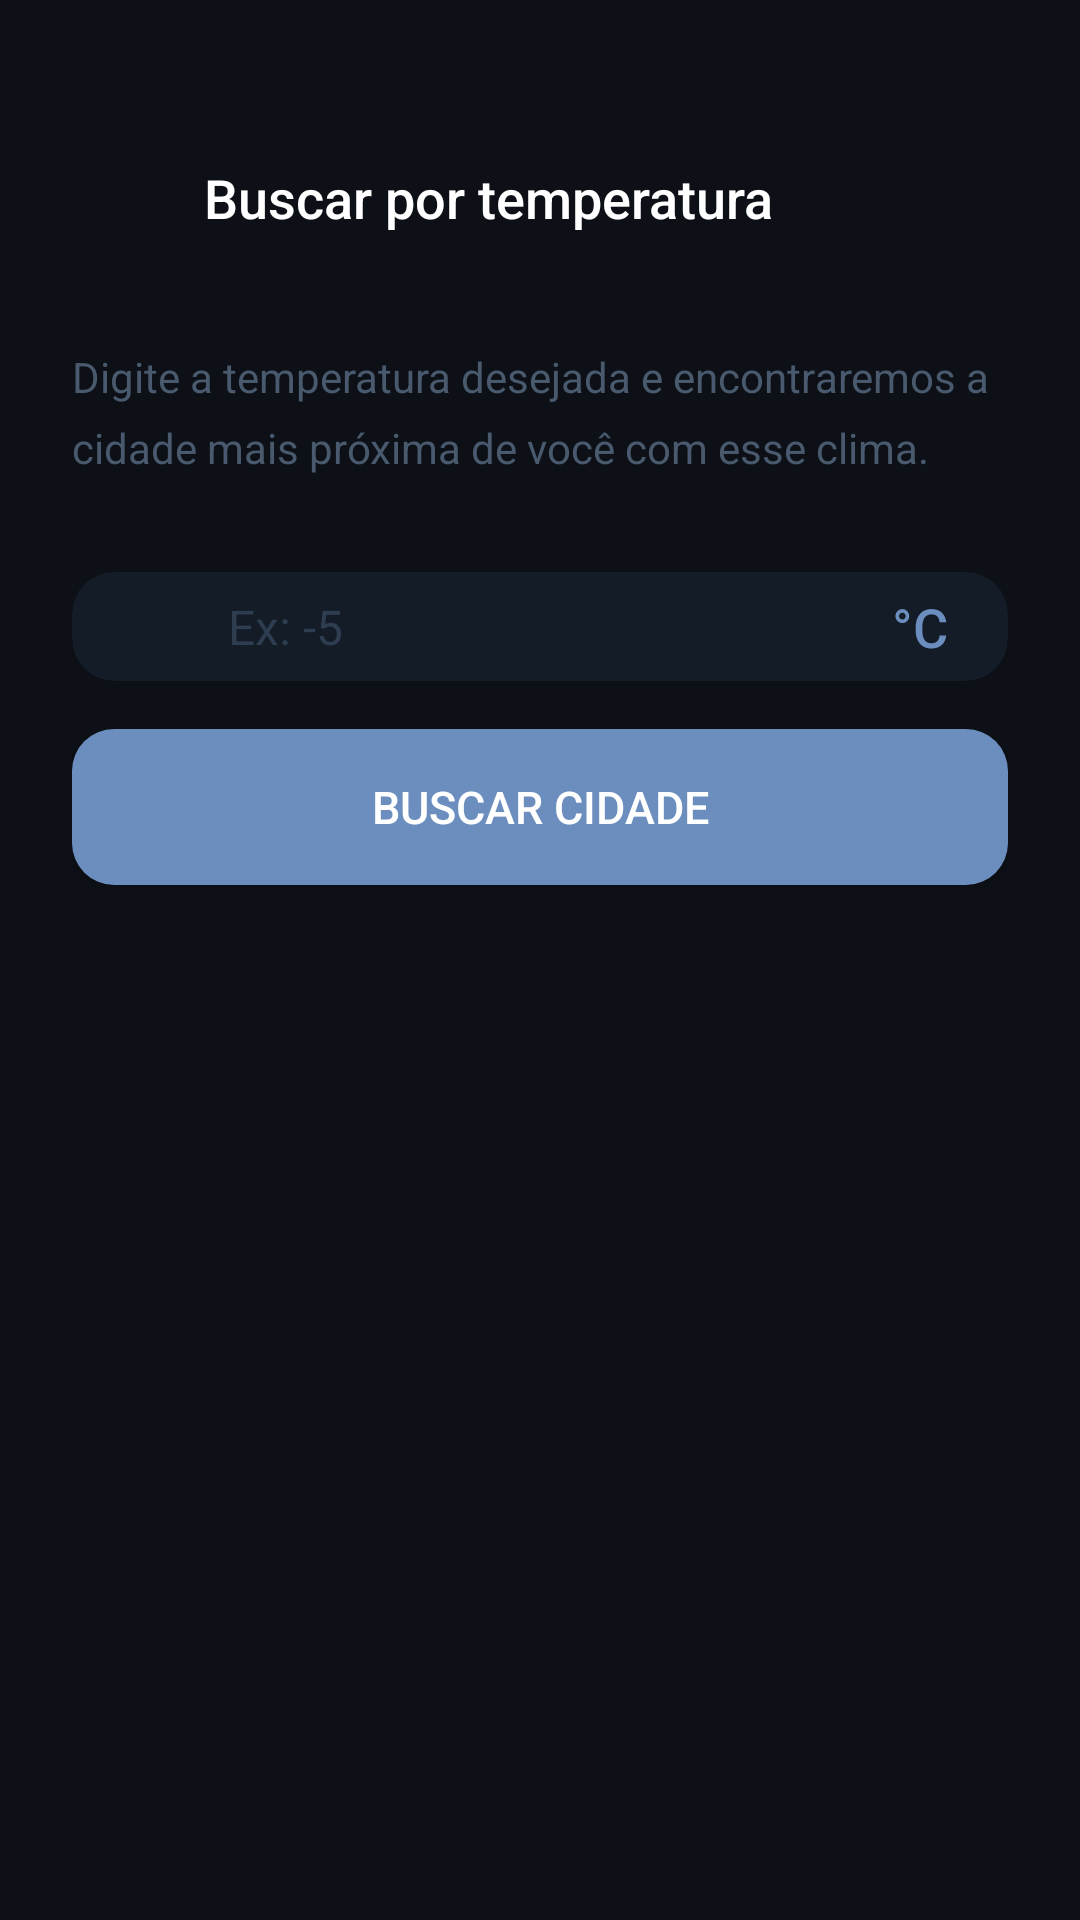

Layout XML and referenced resources for this Android screen:
<!-- AndroidManifest.xml: application theme Theme.Wearever -->
<!-- res/layout/activity_busca_temperatura.xml -->
<?xml version="1.0" encoding="utf-8"?>
<ScrollView xmlns:android="http://schemas.android.com/apk/res/android"
    xmlns:app="http://schemas.android.com/apk/res-auto"
    android:layout_width="match_parent"
    android:layout_height="match_parent"
    android:background="#0D1117"
    android:fillViewport="true">

    <LinearLayout
        android:layout_width="match_parent"
        android:layout_height="wrap_content"
        android:orientation="vertical"
        android:paddingHorizontal="24dp"
        android:paddingTop="48dp"
        android:paddingBottom="32dp">

        <LinearLayout
            android:layout_width="match_parent"
            android:layout_height="wrap_content"
            android:gravity="center_vertical"
            android:orientation="horizontal">

            <ImageView
                android:id="@+id/ivVoltar"
                android:layout_width="36dp"
                android:layout_height="36dp"
                android:background="?attr/selectableItemBackgroundBorderless"
                android:clickable="true"
                android:focusable="true"
                android:padding="6dp"
                android:rotation="180"
                android:src="@drawable/ic_chevron_right"
                app:tint="#6C8EBF" />

            <TextView
                android:layout_width="0dp"
                android:layout_height="wrap_content"
                android:layout_marginStart="8dp"
                android:layout_weight="1"
                android:fontFamily="sans-serif-medium"
                android:text="Buscar por temperatura"
                android:textColor="#FFFFFF"
                android:textSize="18sp" />

        </LinearLayout>

        <TextView
            android:layout_width="match_parent"
            android:layout_height="wrap_content"
            android:layout_marginTop="32dp"
            android:fontFamily="sans-serif"
            android:lineSpacingMultiplier="1.4"
            android:text="Digite a temperatura desejada e encontraremos a cidade mais próxima de você com esse clima."
            android:textColor="#4A5A6E"
            android:textSize="14sp" />

        <androidx.cardview.widget.CardView
            android:layout_width="match_parent"
            android:layout_height="wrap_content"
            android:layout_marginTop="32dp"
            app:cardBackgroundColor="#131C27"
            app:cardCornerRadius="14dp"
            app:cardElevation="0dp">

            <LinearLayout
                android:layout_width="match_parent"
                android:layout_height="wrap_content"
                android:gravity="center_vertical"
                android:orientation="horizontal"
                android:paddingHorizontal="20dp"
                android:paddingVertical="6dp">

                <ImageView
                    android:layout_width="20dp"
                    android:layout_height="20dp"
                    android:src="@drawable/ic_thermostat"
                    app:tint="#6C8EBF" />

                <EditText
                    android:id="@+id/etTemperatura"
                    android:layout_width="0dp"
                    android:layout_height="wrap_content"
                    android:layout_marginStart="12dp"
                    android:layout_weight="1"
                    android:background="@null"
                    android:fontFamily="sans-serif"
                    android:hint="Ex: -5"
                    android:inputType="numberSigned"
                    android:textColor="#FFFFFF"
                    android:textColorHint="#2E3D50"
                    android:textSize="16sp" />

                <TextView
                    android:layout_width="wrap_content"
                    android:layout_height="wrap_content"
                    android:fontFamily="sans-serif-medium"
                    android:text="°C"
                    android:textColor="#6C8EBF"
                    android:textSize="18sp" />

            </LinearLayout>

        </androidx.cardview.widget.CardView>

        <Button
            android:id="@+id/btnBuscar"
            android:layout_width="match_parent"
            android:layout_height="52dp"
            android:layout_marginTop="16dp"
            android:background="@drawable/bg_button_blue"
            android:fontFamily="sans-serif-medium"
            android:text="Buscar cidade"
            android:textColor="#FFFFFF"
            android:textSize="15sp" />

        <ProgressBar
            android:id="@+id/progressBar"
            android:layout_width="wrap_content"
            android:layout_height="wrap_content"
            android:layout_gravity="center_horizontal"
            android:layout_marginTop="24dp"
            android:indeterminateTint="#6C8EBF"
            android:visibility="gone" />

        <androidx.cardview.widget.CardView
            android:id="@+id/cardResultado"
            android:layout_width="match_parent"
            android:layout_height="wrap_content"
            android:layout_marginTop="32dp"
            android:visibility="gone"
            app:cardBackgroundColor="#131C27"
            app:cardCornerRadius="16dp"
            app:cardElevation="0dp">

            <LinearLayout
                android:layout_width="match_parent"
                android:layout_height="wrap_content"
                android:orientation="vertical"
                android:padding="24dp">

                <TextView
                    android:layout_width="wrap_content"
                    android:layout_height="wrap_content"
                    android:fontFamily="sans-serif-medium"
                    android:letterSpacing="0.08"
                    android:text="CIDADE ENCONTRADA"
                    android:textAllCaps="true"
                    android:textColor="#4A5A6E"
                    android:textSize="11sp" />

                <TextView
                    android:id="@+id/tvCidadeResultado"
                    android:layout_width="wrap_content"
                    android:layout_height="wrap_content"
                    android:layout_marginTop="10dp"
                    android:fontFamily="sans-serif-medium"
                    android:textColor="#FFFFFF"
                    android:textSize="22sp" />

                <View
                    android:layout_width="match_parent"
                    android:layout_height="1dp"
                    android:layout_marginVertical="20dp"
                    android:background="#1E2733" />

                <LinearLayout
                    android:layout_width="match_parent"
                    android:layout_height="wrap_content"
                    android:orientation="horizontal">

                    <LinearLayout
                        android:layout_width="0dp"
                        android:layout_height="wrap_content"
                        android:layout_weight="1"
                        android:orientation="vertical">

                        <TextView
                            android:layout_width="wrap_content"
                            android:layout_height="wrap_content"
                            android:text="Distância"
                            android:textColor="#4A5A6E"
                            android:textSize="11sp" />

                        <TextView
                            android:id="@+id/tvDistancia"
                            android:layout_width="wrap_content"
                            android:layout_height="wrap_content"
                            android:layout_marginTop="4dp"
                            android:fontFamily="sans-serif-medium"
                            android:textColor="#FFFFFF"
                            android:textSize="16sp" />

                    </LinearLayout>

                    <LinearLayout
                        android:layout_width="0dp"
                        android:layout_height="wrap_content"
                        android:layout_weight="1"
                        android:orientation="vertical">

                        <TextView
                            android:layout_width="wrap_content"
                            android:layout_height="wrap_content"
                            android:text="Temperatura"
                            android:textColor="#4A5A6E"
                            android:textSize="11sp" />

                        <TextView
                            android:id="@+id/tvTemperaturaResultado"
                            android:layout_width="wrap_content"
                            android:layout_height="wrap_content"
                            android:layout_marginTop="4dp"
                            android:fontFamily="sans-serif-medium"
                            android:textColor="#6C8EBF"
                            android:textSize="16sp" />

                    </LinearLayout>

                    <LinearLayout
                        android:layout_width="0dp"
                        android:layout_height="wrap_content"
                        android:layout_weight="1"
                        android:orientation="vertical">

                        <TextView
                            android:layout_width="wrap_content"
                            android:layout_height="wrap_content"
                            android:text="Condição"
                            android:textColor="#4A5A6E"
                            android:textSize="11sp" />

                        <TextView
                            android:id="@+id/tvCondicaoResultado"
                            android:layout_width="wrap_content"
                            android:layout_height="wrap_content"
                            android:layout_marginTop="4dp"
                            android:fontFamily="sans-serif-medium"
                            android:textColor="#FFFFFF"
                            android:textSize="16sp" />

                    </LinearLayout>

                </LinearLayout>

            </LinearLayout>

        </androidx.cardview.widget.CardView>

    </LinearLayout>

</ScrollView>
<!-- resources referenced by this layout -->
<resources>
  <!-- drawable bg_button_blue (drawable) -->
  <?xml version="1.0" encoding="utf-8"?>
  <shape xmlns:android="http://schemas.android.com/apk/res/android"
      android:shape="rectangle">
  
      <solid android:color="#6C8EBF" />
  
      <corners android:radius="14dp" />
  
  </shape>
  <style name="Theme.Wearever" parent="Base.Theme.Wearever" />
  <style name="Base.Theme.Wearever" parent="Theme.Material3.DayNight.NoActionBar">
          
          
      </style>
</resources>
